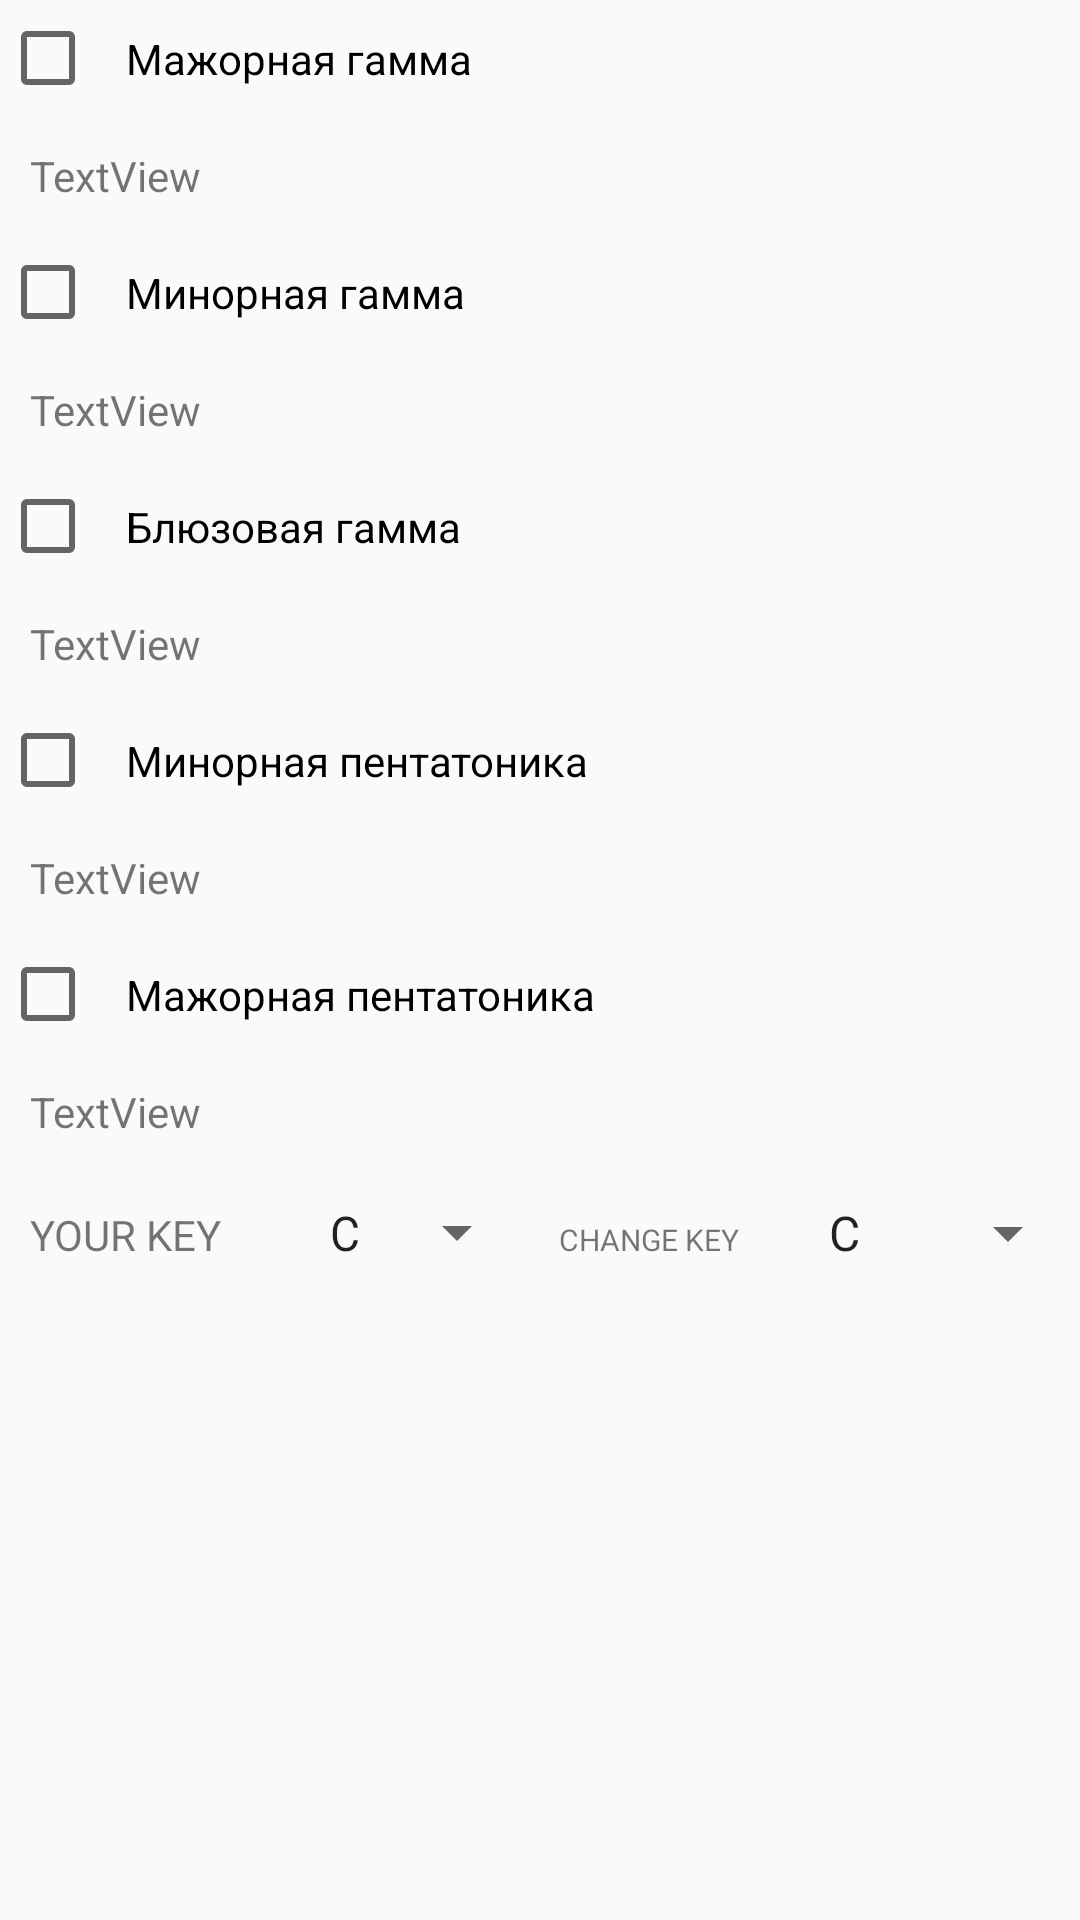

Reconstruct the res/layout file that produces this screen, plus the resources it refers to.
<!-- AndroidManifest.xml: application theme AppTheme -->
<!-- res/layout/activity2.xml -->
<?xml version="1.0" encoding="utf-8"?>
<LinearLayout xmlns:android="http://schemas.android.com/apk/res/android"
    android:orientation="vertical"
    android:layout_width="match_parent"
    android:layout_height="match_parent">

    <CheckBox
        android:id="@+id/switch_check_box_major"
        android:layout_width="match_parent"
        android:layout_height="wrap_content"
        android:padding="10dp"
        android:text="Мажорная гамма" />

    <TextView
        android:id="@+id/gamma_major"
        android:layout_width="match_parent"
        android:layout_height="wrap_content"
        android:padding="10dp"
        android:text="TextView" />

    <CheckBox
        android:padding="10dp"
        android:id="@+id/switch_check_box_minor"
        android:layout_width="match_parent"
        android:layout_height="wrap_content"
        android:text="Минорная гамма" />

    <TextView
        android:padding="10dp"
        android:id="@+id/gamma_minor"
        android:layout_width="match_parent"
        android:layout_height="wrap_content"
        android:text="TextView" />

    <CheckBox
        android:padding="10dp"
        android:id="@+id/switch_check_box_blues"
        android:layout_width="match_parent"
        android:layout_height="wrap_content"
        android:text="Блюзовая гамма" />

    <TextView
        android:padding="10dp"
        android:id="@+id/gamma_blues"
        android:layout_width="match_parent"
        android:layout_height="wrap_content"
        android:text="TextView" />

    <CheckBox
        android:padding="10dp"
        android:id="@+id/checkBox_penta_minor"
        android:layout_width="match_parent"
        android:layout_height="wrap_content"
        android:text="Минорная пентатоника" />

    <TextView
        android:padding="10dp"
        android:id="@+id/penta_minor"
        android:layout_width="match_parent"
        android:layout_height="wrap_content"
        android:text="TextView" />

    <CheckBox
        android:padding="10dp"
        android:id="@+id/checkBox_penta_major"
        android:layout_width="match_parent"
        android:layout_height="wrap_content"
        android:text="Мажорная пентатоника" />

    <TextView
        android:padding="10dp"
        android:id="@+id/penta_major"
        android:layout_width="match_parent"
        android:layout_height="wrap_content"
        android:text="TextView" />




    <LinearLayout
        android:layout_width="match_parent"
        android:layout_height="match_parent"
        android:orientation="horizontal">

        <TextView
            android:id="@+id/txt_spiner1"
            android:layout_width="match_parent"
            android:layout_height="wrap_content"
            android:layout_weight="1"
            android:padding="10dp"
            android:text="YOUR KEY" />

        <Spinner
            android:id="@+id/spinner1"
            android:padding="10dp"
            android:layout_width="wrap_content"
            android:layout_height="wrap_content"
            android:entries="@array/harmonica_key" />

        <TextView
            android:id="@+id/txt_spiner2"
            android:layout_width="match_parent"
            android:layout_height="wrap_content"
            android:layout_weight="1"
            android:padding="10dp"
            android:text="CHANGE KEY"
            android:textSize="10sp" />

        <Spinner
            android:id="@+id/spinner2"
            android:layout_width="match_parent"
            android:layout_height="wrap_content"
            android:layout_weight="1"
            android:entries="@array/harmonica_key" />

    </LinearLayout>

</LinearLayout>
<!-- resources referenced by this layout -->
<resources>
  <string-array name="harmonica_key">
          <item>C </item>
          <item>G</item>
          <item>D</item>
          <item>A</item>
          <item>E</item>
          <item>B</item>
          <item>F#</item>
          <item>C#</item>
          <item>Ab</item>
          <item>Eb</item>
          <item>Bb</item>
          <item>F</item>
      </string-array>
  <style name="AppTheme" parent="android:Theme.Material.Light.NoActionBar">
          <item name="android:colorPrimary">@color/colorPrimary</item>
          <item name="android:colorPrimaryDark">@color/colorPrimaryDark</item>
      </style>
  <color name="colorPrimary">#3F51B5</color>
  <color name="colorPrimaryDark">#303F9F</color>
</resources>
